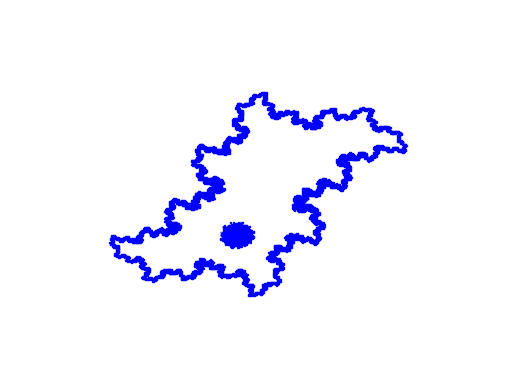

Generate this figure with matplotlib:
import time
import matplotlib.pyplot as plt
import networkx as nx
import matplotlib.patches as patches
import math as m
import os



def hyperloop(xdown, xup, ydown, yup, h, leng, pt, a, b):
    G = nx.DiGraph()
    xfunc = lambda x, y: x*x-y*y+a
    yfunc = lambda x, y: 2*x*y+b
    cou = 1
    xtmp = xdown
    ytmp = yup
    xckl = xdown
    yckl = yup
    cell_list = []
    while yckl > ydown:
        while xckl < xup:
            for i in range(0, pt):
                ytmp -= 1 / pt*h

                for j in range(0, pt):
                    xtmp += 1 / pt*h

                    xrz = round(xfunc(xtmp, ytmp), 6)
                    yrz = round(yfunc(xtmp, ytmp), 6)

                    if xrz < xdown or xrz > xup or yrz < ydown or yrz > yup:
                        continue
                    cell = m.floor(((yup - yrz) / h)) * leng + m.ceil((xrz - xdown) / h) // 1 + 1
                    if cell not in cell_list:
                        cell_list.append(cell)

                xtmp = xckl

            xckl += h
            xtmp = xckl
            ytmp = yckl

            for el in cell_list:
                G.add_edge(int(cou), int(el))
            cou += 1
            cell_list = []
        yckl -= h
        xckl = xdown
        xtmp = xckl
        ytmp = yckl
    return G


def main(x0:float, x1:float, y0:float, y1:float, h:float, iterc:int, a:float, b:float):
    lengx = abs(x1 - x0) / h
    # for _ in range(iterc-1):
    #     h /= 2
    #     lengx *= 2
    G = hyperloop(x0, x1, y0, y1, h, lengx, 5, a, b)
    print(f"{iterc} is done!")
    xposition = lambda cell, leng: x0 + h * (cell - (cell - 1) // leng * leng - 1)
    yposition = lambda cell, leng: y1 - h * ((cell - 1) // leng + 1)
    plt.xlim((x0), (x1))
    plt.ylim((y0), (y1))
    ax = plt.gca()
    total_cells = 0
    for c in nx.strongly_connected_components(G):
        if len(c) > 1:
            total_cells += len(c)
            for elem in list(c):
                ss = patches.Rectangle((xposition(elem, lengx), 
                                        yposition(elem, lengx)), 
                                        h, h, color = 'blue', fill=True)
                ax.add_patch(ss)
    print(f"Total number of cells: {total_cells}")
    plt.axis('off')
    if os.path.exists(f"CRM{iterc}.png"):
        os.remove(f"CRM{iterc}.png")
    plt.savefig(f"CRM{iterc}.png")
    plt.clf()
    plt.close()

if __name__ == "__main__":
    main(-2, 2, -2, 2, 0.0078125, 9, 0.0, -0.6)
